Run: headless pygame with SDL's dummy video driver; simulated clock (each Clock.tick advances the game by its frame time, no real sleeping); random seed 0; keys injected as events and as key.get_pressed() state; no mouse input.
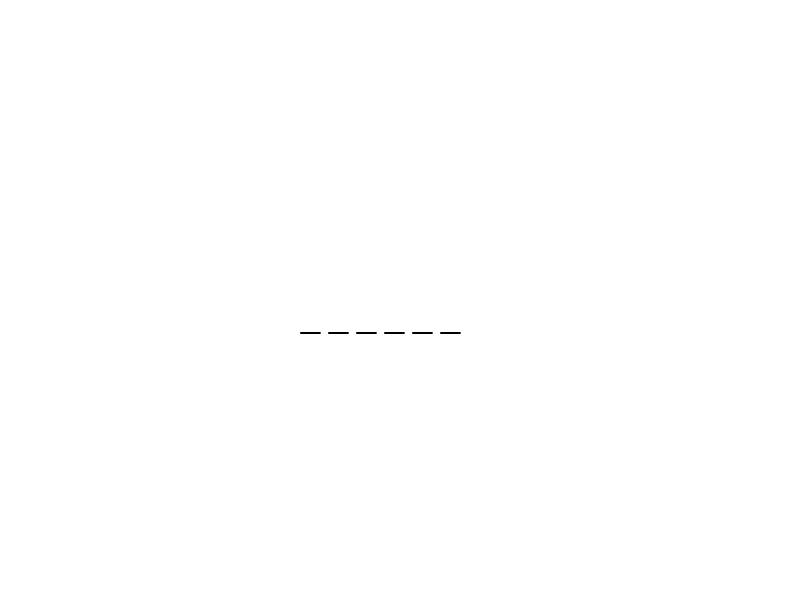
Frame 1 of 4 · flips 1–60 · no input
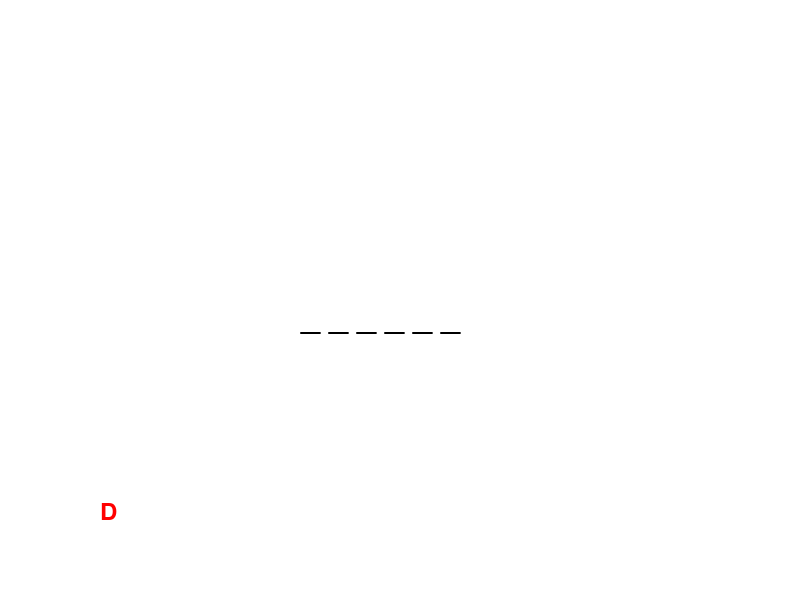
Frame 2 of 4 · flips 61–180 · tapped SPACE, RETURN · held RIGHT (→), D
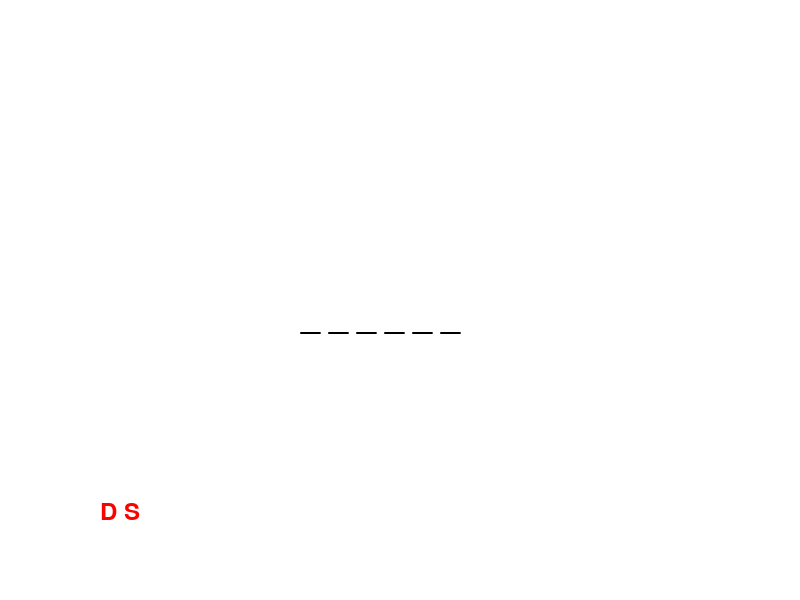
Frame 3 of 4 · flips 181–300 · held DOWN (↓), S
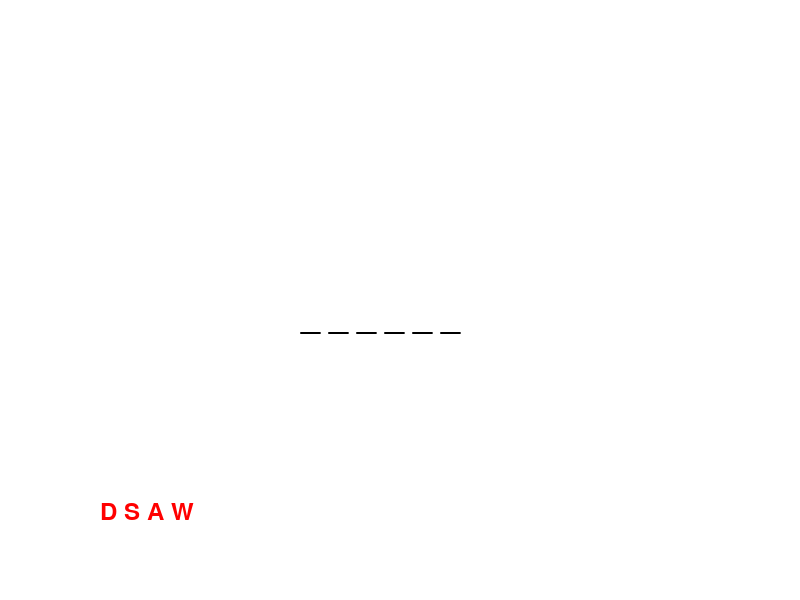
Frame 4 of 4 · flips 301–420 · held LEFT (←), A, UP (↑), W

The pygame program that drew these frames:

import pygame
# Game loop:
# 1. Check events
# 2. Update game state
# 3. Draw everything
# 4. Display the result
# 5. Repeat
                                                                                  
pygame.init()                                                                
                                                                              
# Create the game window and store it in the "screen" variable                 
screen = pygame.display.set_mode((800,600))
pygame.display.set_caption("Hangman")

# Defining the secret word
word = "PYTHON"

# Create the hidden version of the secret word
hidden_word = ["_"] * len(word)
#List for the wrong answer
wrong_guesses =[]
#List the already guessed letter
guessed_letter = []

# Create a font and set its size
font = pygame.font.Font(None, 50)
small_font =pygame.font.Font(None, 35)

running = True
game_won = False

while running:

    # Handle events
    for event in pygame.event.get():

        #Handle the event "quiting the game"
        if event.type == pygame.QUIT:
            running = False

        # Handle the event "wich letter from keyboard is pressed"
        if event.type == pygame.KEYDOWN and not game_won:
            #Only accept letter
            if event.unicode.isalpha():

                letter = event.unicode.upper()

                if letter not in guessed_letter :
                    guessed_letter.append(letter)

                    #Check if the letter is in the secret word
                    if letter in word :
                        #Reveal the letter in every matching position
                        for index, character in enumerate(word):
                            if character == letter:
                                hidden_word[index] = letter
                        if "_" not in hidden_word :
                            game_won = True      
                    #Add the wrong guesses to list 
                    else:
                        wrong_guesses.append(letter)        

    # Clearing the screen
    screen.fill("white")

    #Convert the hidden  word list into a string
    display_word =" ".join(hidden_word)
    display_wrong_guesses = " ".join(wrong_guesses)

    # Create the text
    text = font.render(display_word, True,"black")
    wrong_text = small_font.render(display_wrong_guesses, True, "red")

    # Draw the text 
    screen.blit(text,(300,300))
    screen.blit(wrong_text,(100,500))

    #Display winning message
    if game_won == True:
        win_text = font.render("YOU WIN BAD MOTHAFUCKA !", True, "Green")
        screen.blit(win_text,(200,150))

    # Show on the screen
    pygame.display.flip()

pygame.quit()
